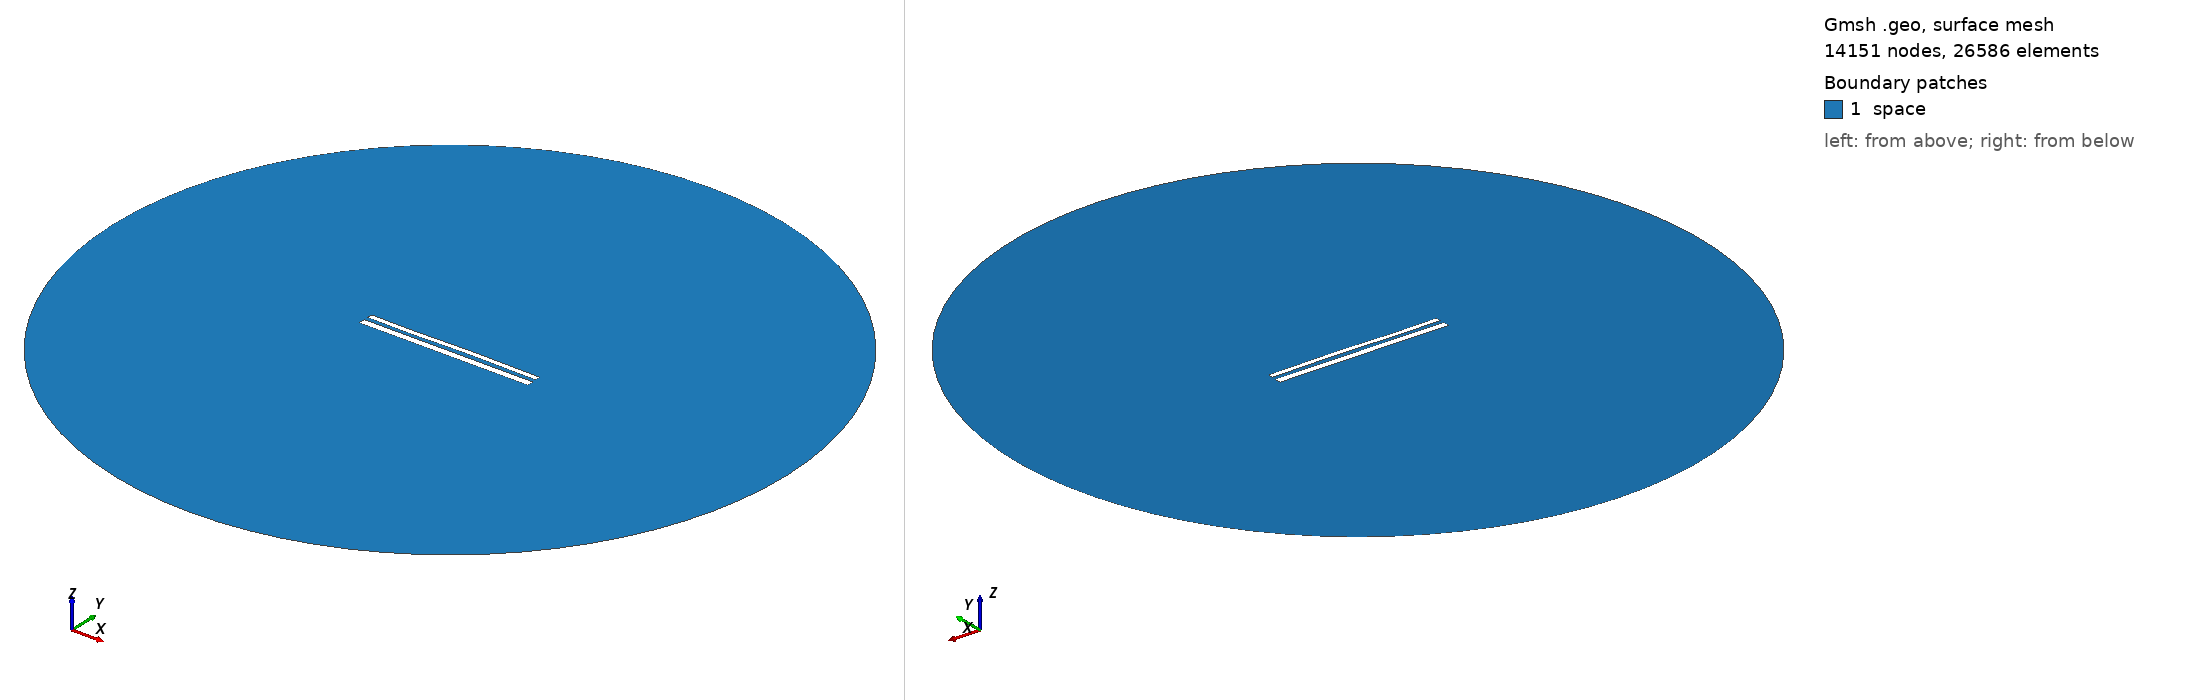

Gmsh geometry script, surface-meshed: 14151 nodes, 26586 surface elements. Boundary patches (legend numbers): 1 space. Left view from above one corner, right view from below the opposite corner. Legend entries are the model's physical surfaces. The drawing asked Gmsh for element sizes between 1% and 20% of the model's largest extent; the script's own settings can give other sizes.

=== 11702.geo (drawn) ===
//---------------------------------------
// Geometry kernel
//---------------------------------------

SetFactory("OpenCASCADE");



//---------------------------------------
// Parameters of the geometry
//---------------------------------------

// Overetch of the upper plate
overetch = 0.375;

// Distance between the plates
distance = 2.25;

// Discretization over the x axis (for the deformation)
nx = 50; 

// Length of the plate
L = 100 - overetch; 

// Number of modes
n = 4; 

// 1st mode coefficient
coeff(1) = 0.07499999999999998;
beta(1) = 0.596864 * 3.1415926535 / L;

// 2nd mode coefficient
coeff(2) = 0.07499999999999998;
beta(2) = 1.49418 * 3.1415926535 / L;

// 3rd mode coefficient
coeff(3) = -0.15;
beta(3) = 2.50025 * 3.1415926535 / L;

// 4th mode coefficient
coeff(4) = -0.075;
beta(4) = 3.49999 * 3.1415926535 / L;



//---------------------------------------
// Upper plate (deformed rectangle)
//---------------------------------------

// Coordiantes of the upper plate
xmin = -50;
xmax = 50 - overetch;

// Height of the upper plate
yheight = 4 - 2 * overetch;

// Indexes of the points
UpperID[] = {};
LowerID[] = {};
LeftID[] = {};
RightID[] = {};

// Point index
p = 1;

// Horizontal edges
For i In {1:nx}
    x = xmin + (i-1)*(xmax - xmin)/(nx-1);

    y_bottom = distance / 2 + overetch;
    For j In {1:n}
        C = (Cosh(beta(j)*L) + Cos(beta(j)*L)) / (Sinh(beta(j)*L) + Sin(beta(j)*L));
        y_bottom  = y_bottom + coeff(j) * (Cosh(beta(j)*(x+50)) - Cos(beta(j)*(x+50)) - C * (Sinh(beta(j)*(x+50)) - Sin(beta(j)*(x+50))));
    EndFor

    y_top = y_bottom + yheight;

    Point(p) = {x, y_top, 0, 1.0};
    UpperID[i] = p;
    p = p + 1;

    Point(p) = {x, y_bottom, 0, 1.0};
    LowerID[i] = p;
    p = p + 1;
EndFor

// Create point lists
UpperPts[] = {}; LowerPts[] = {};
For i In {1:nx}
  UpperPts[] += {UpperID[i]};
  LowerPts[] += {LowerID[i]};
EndFor

// Build splines
Spline(1) = {UpperPts[]};
Spline(2) = {LowerPts[]};
Line(3) = {LowerPts[nx-1], UpperPts[nx-1]};
Line(4) = {LowerPts[0], UpperPts[0]};

// Build the plane surface
Curve Loop(1) = {2, 3, -1, -4};
Plane Surface(1) = {1};



//---------------------------------------
// Lower plate (rectangle)
//---------------------------------------

// Vertices
Point(1001) = {-50, -1, 0, 1.0};
Point(1002) = { 50, -1, 0, 1.0};
Point(1003) = { 50,  -5, 0, 1.0};
Point(1004) = {-50,  -5, 0, 1.0};

// Edges
Line(5) = {1001, 1002};
Line(6) = {1002, 1003};
Line(7) = {1003, 1004};
Line(8) = {1004, 1001};

// Plane surface
Line Loop(2) = {5, 6, 7, 8};
Plane Surface(2) = {2}; 



//---------------------------------------
// Outer (fictious) boundary
//---------------------------------------

// Points
Point(1005) = {0, 0, 0};       // Center
Point(1006) = {200, 0, 0};     // Start point
Point(1007) = {0, 200, 0};     // 90 degrees
Point(1008) = {-200, 0, 0};    // 180 degrees
Point(1009) = {0, -200, 0};    // 270 degrees

// Circle arcs (each needs start, center, end)
Circle(9) = {1006, 1005, 1007};
Circle(10) = {1007, 1005, 1008};
Circle(11) = {1008, 1005, 1009};
Circle(12) = {1009, 1005, 1006};

// Plane surface for the entire domain
Curve Loop(3) = {9, 10, 11, 12};
Surface(3) = {3};

// Subtract the plates from the whole domain to obtain the actual domain where we want to solve the equations
BooleanDifference{ Surface{3}; Delete; }{ Surface{1}; Surface{2}; Delete; }




//---------------------------------------
// Transfinite Lines/Curves
//---------------------------------------

// Set the number of points on the boundaries
r = 7;

// Plates
Transfinite Curve {1, 2} = 50*r Using Progression 1;
Transfinite Curve {3, 4} = 2*r Using Progression 1;
Transfinite Line {5, 7} = 50*r Using Progression 1;
Transfinite Line {6, 8} = 2*r Using Progression 1;

// Outer boundary
Transfinite Line {9, 10, 11, 12} = 20 Using Progression 1;



//---------------------------------------
// Physical groups
//---------------------------------------                

// Physical curves (boundaries)
Physical Line("force_segment", 10) = {2};
Physical Line("upper_plate", 11) = {1, 3, 4};
Physical Line("lower_plate", 12) = {5, 6, 7, 8};
Physical Line("boundary", 20) = {9, 10, 11, 12};

// Physical Surfaces
Physical Surface("space", 30) = {3};



//---------------------------------------
// 6. Generate the Mesh
//---------------------------------------

// 2D mesh generation
Mesh 2;
